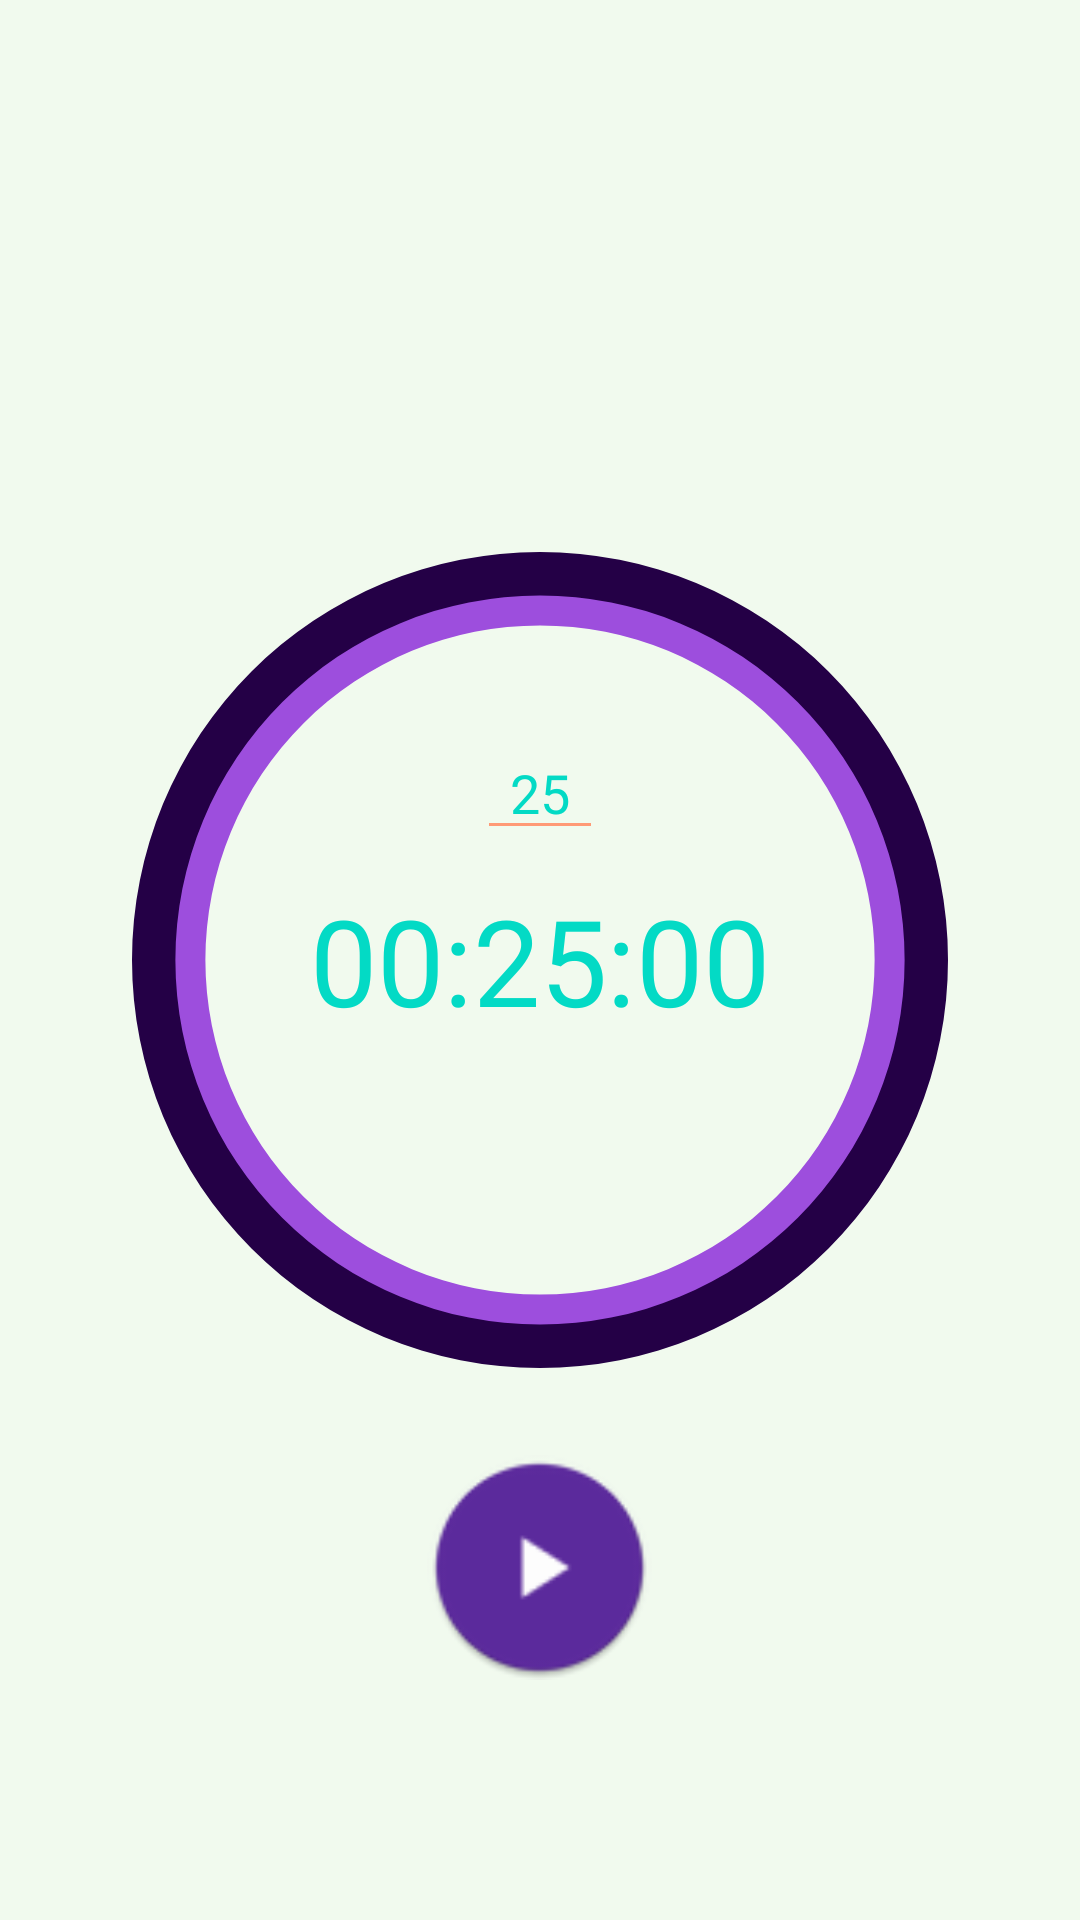

This screen was rendered from an Android layout file. Write that file and the resources it references.
<!-- AndroidManifest.xml: application theme AppTheme -->
<!-- res/layout/fragment_countdown.xml -->
<?xml version="1.0" encoding="utf-8"?>
<RelativeLayout xmlns:android="http://schemas.android.com/apk/res/android"
    xmlns:app="http://schemas.android.com/apk/res-auto"
    android:id="@+id/activity_main"
    android:layout_width="match_parent"
    android:layout_height="match_parent"
    android:background="@color/background">


    <ProgressBar
        android:id="@+id/progressBarCircle"
        style="?android:attr/progressBarStyleHorizontal"
        android:layout_width="290dp"
        android:layout_height="290dp"
        android:layout_centerInParent="true"
        android:background="@drawable/drawable_circle_dark_blue"
        android:indeterminate="false"
        android:max="100"
        android:progress="100"
        android:progressDrawable="@drawable/drawable_circle_yellow"
        android:rotation="-90" />

    <EditText
        android:id="@+id/editTextMinute"
        android:layout_width="wrap_content"
        android:layout_height="wrap_content"
        android:layout_above="@+id/textViewTime"
        android:layout_centerHorizontal="true"
        android:layout_marginBottom="10dp"
        android:gravity="center"
        android:hint="@string/hint_minute1"
        android:inputType="number"
        android:maxLength="25"
        android:maxLines="1"
        android:maxEms="2"
        android:text="@string/_25"
        android:textColor="@color/colorAccent1"
        app:backgroundTint="@color/theme" />

    <TextView
        android:id="@+id/textViewTime"
        android:layout_width="wrap_content"
        android:layout_height="wrap_content"
        android:layout_centerInParent="true"
        android:text="@string/_00_25_00"
        android:textColor="@color/colorAccent1"
        android:textSize="40sp" />

    <ImageView
        android:id="@+id/imageViewReset"
        android:layout_width="30dp"
        android:layout_height="30dp"
        android:layout_below="@+id/textViewTime"
        android:layout_centerInParent="true"
        android:layout_marginTop="30dp"
        android:src="@drawable/ic_reset"
        android:visibility="gone" />

    <ImageView
        android:id="@+id/imageViewStartStop"
        android:layout_width="75dp"
        android:layout_height="75dp"
        android:layout_below="@+id/progressBarCircle"
        android:layout_centerHorizontal="true"
        android:layout_marginTop="20dp"
        android:src="@mipmap/ic_stop" />

</RelativeLayout>
<!-- resources referenced by this layout -->
<resources>
  <color name="background">#F1FAEE</color>
  <color name="colorAccent1">#03DAC5</color>
  <color name="theme">#FF9A76</color>
  <!-- drawable drawable_circle_dark_blue (drawable) -->
  <?xml version="1.0" encoding="utf-8"?>
  <shape xmlns:android="http://schemas.android.com/apk/res/android"
      android:innerRadiusRatio="2.5"
      android:shape="ring"
      android:thickness="20dp"
      android:useLevel="false">
  
      <solid android:color="@color/colorPrimaryDark" />
  
  </shape>
  <!-- drawable drawable_circle_yellow (drawable) -->
  <?xml version="1.0" encoding="utf-8"?>
  <shape xmlns:android="http://schemas.android.com/apk/res/android"
      android:innerRadiusRatio="2.6"
      android:shape="ring"
      android:thickness="10dp"
      android:useLevel="false">
  
      <solid android:color="@color/colorPrimary" />
  
  </shape>
  <!-- drawable ic_reset (drawable) -->
  <vector android:height="24dp" android:tint="#9D4EDD"
      android:viewportHeight="24" android:viewportWidth="24"
      android:width="24dp" xmlns:android="http://schemas.android.com/apk/res/android">
      <path android:fillColor="@android:color/white" android:pathData="M13,3c-4.97,0 -9,4.03 -9,9L1,12l3.89,3.89 0.07,0.14L9,12L6,12c0,-3.87 3.13,-7 7,-7s7,3.13 7,7 -3.13,7 -7,7c-1.93,0 -3.68,-0.79 -4.94,-2.06l-1.42,1.42C8.27,19.99 10.51,21 13,21c4.97,0 9,-4.03 9,-9s-4.03,-9 -9,-9zM12,8v5l4.28,2.54 0.72,-1.21 -3.5,-2.08L13.5,8L12,8z"/>
  </vector>
  <!-- mipmap ic_stop: png bitmap (mipmap-hdpi, 2643 bytes) -->
  <string name="_00_25_00">00:25:00</string>
  <string name="_25">25</string>
  <string name="hint_minute1">hint_minute</string>
  <style name="AppTheme" parent="Theme.AppCompat.Light.DarkActionBar">
          
          <item name="colorPrimary">@color/colorPrimary</item>
          <item name="colorPrimaryDark">@color/colorPrimaryDark</item>
          <item name="colorAccent">@color/colorAccent</item>
          <item name="android:windowBackground">@color/background</item>
      </style>
  <color name="colorPrimaryDark">#240046</color>
  <color name="colorPrimary">#9D4EDD</color>
  <color name="colorAccent">#E0AAFF</color>
</resources>
